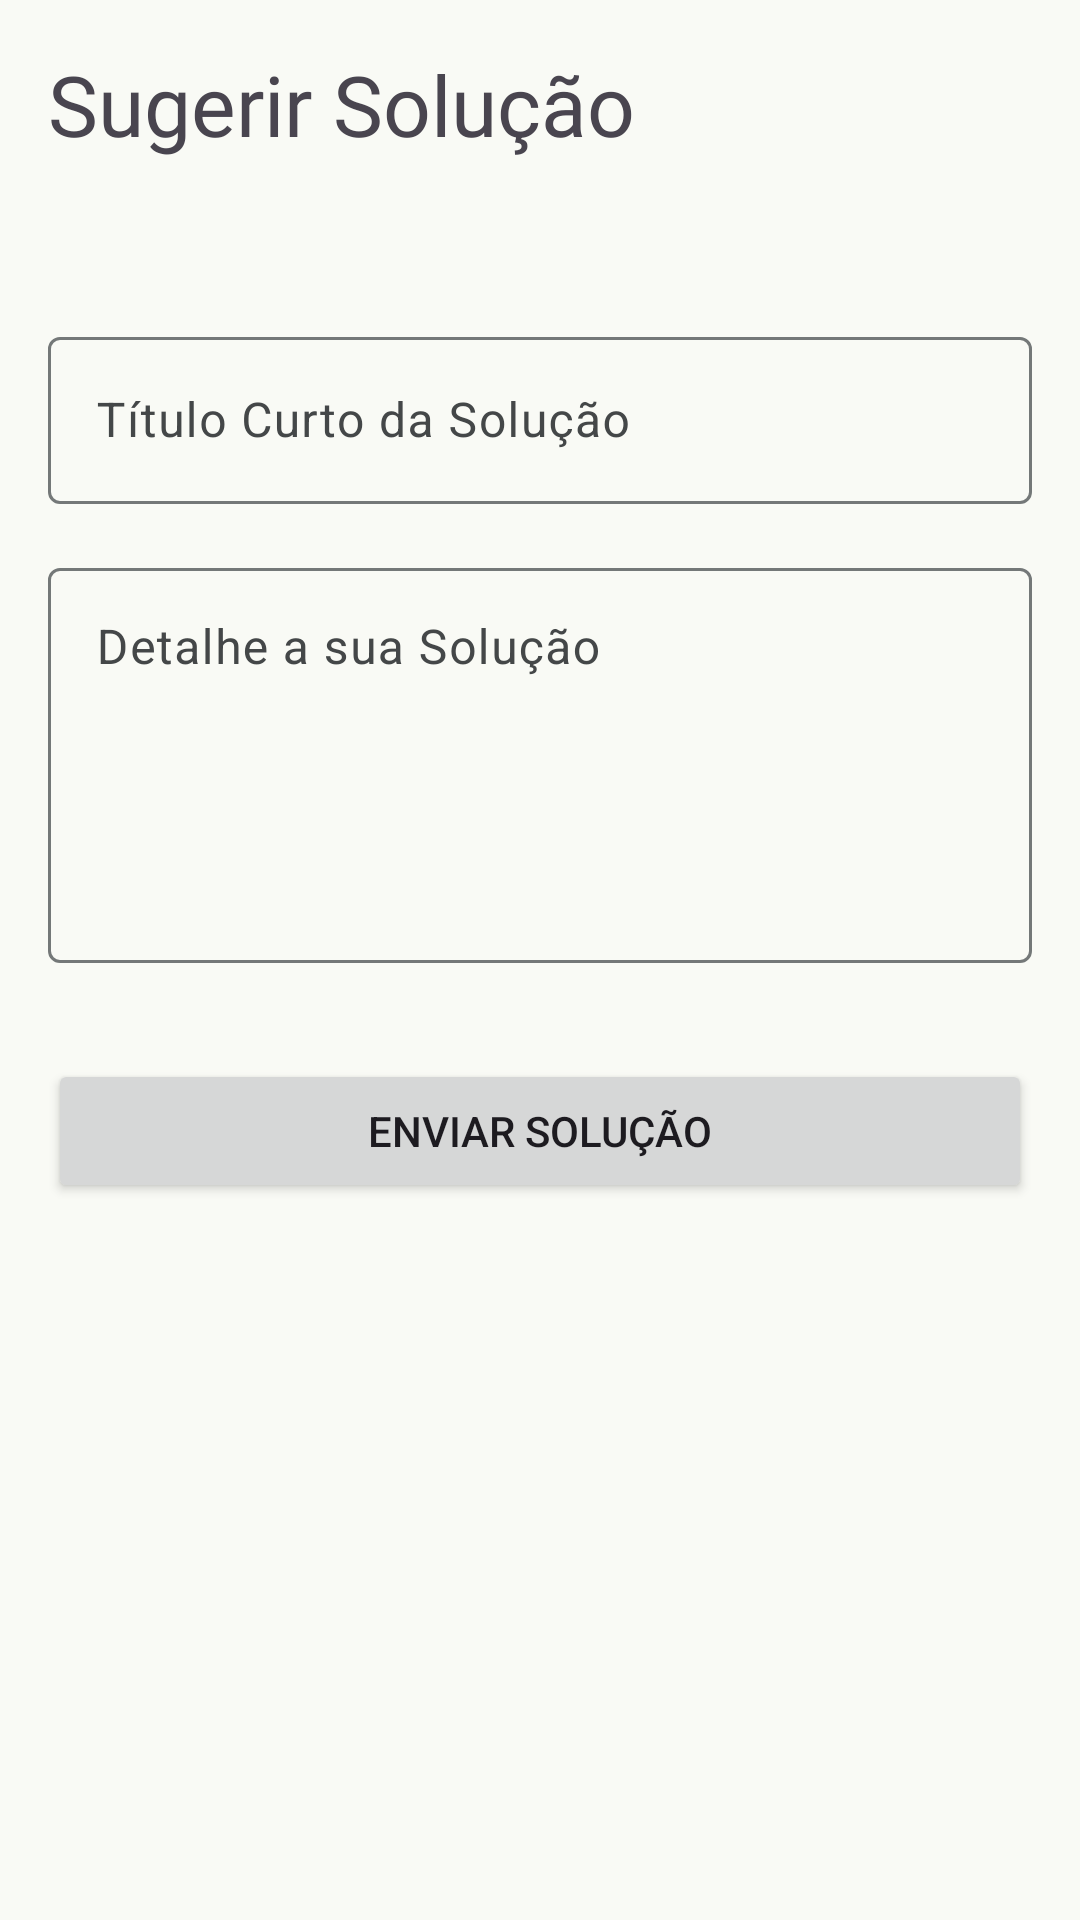

Here is an Android app screen rendered from its layout file. Give the layout XML and the strings, colors and styles it references.
<!-- AndroidManifest.xml: application theme AppTheme -->
<!-- res/layout/fragment_create_solution.xml -->
<?xml version="1.0" encoding="utf-8"?>
<androidx.constraintlayout.widget.ConstraintLayout xmlns:android="http://schemas.android.com/apk/res/android"
    xmlns:app="http://schemas.android.com/apk/res-auto"
    xmlns:tools="http://schemas.android.com/tools"
    android:layout_width="match_parent"
    android:layout_height="match_parent"
    android:padding="16dp"
    tools:context=".ui.features.home.fragments.challenges.SolutionCreationFragment">

    <TextView
        android:id="@+id/tv_title_header"
        android:layout_width="0dp"
        android:layout_height="wrap_content"
        android:text="Sugerir Solução"
        android:textSize="28sp"
        android:fontFamily="@font/k2d_bold"
        app:layout_constraintTop_toTopOf="parent"
        app:layout_constraintStart_toStartOf="parent"
        app:layout_constraintEnd_toEndOf="parent" />

    <TextView
        android:id="@+id/tv_challenge_info"
        android:layout_width="0dp"
        android:layout_height="wrap_content"
        android:layout_marginTop="8dp"
        android:textSize="16sp"
        android:textStyle="italic"
        tools:text="Desafio ID: 123456789"
        app:layout_constraintTop_toBottomOf="@id/tv_title_header"
        app:layout_constraintStart_toStartOf="parent"
        app:layout_constraintEnd_toEndOf="parent" />

    <com.google.android.material.textfield.TextInputLayout
        android:id="@+id/til_solution_title"
        android:layout_width="0dp"
        android:layout_height="wrap_content"
        android:layout_marginTop="24dp"
        app:layout_constraintTop_toBottomOf="@id/tv_challenge_info"
        app:layout_constraintStart_toStartOf="parent"
        app:layout_constraintEnd_toEndOf="parent"
        android:hint="Título Curto da Solução">

        <com.google.android.material.textfield.TextInputEditText
            android:id="@+id/et_solution_title"
            android:layout_width="match_parent"
            android:layout_height="wrap_content"
            android:inputType="textCapSentences"
            android:maxLines="1"/>
    </com.google.android.material.textfield.TextInputLayout>

    <com.google.android.material.textfield.TextInputLayout
        android:id="@+id/til_solution_text"
        android:layout_width="0dp"
        android:layout_height="wrap_content"
        android:layout_marginTop="16dp"
        app:layout_constraintTop_toBottomOf="@id/til_solution_title"
        app:layout_constraintStart_toStartOf="parent"
        app:layout_constraintEnd_toEndOf="parent"
        android:hint="Detalhe a sua Solução">

        <com.google.android.material.textfield.TextInputEditText
            android:id="@+id/et_solution_text"
            android:layout_width="match_parent"
            android:layout_height="wrap_content"
            android:inputType="textMultiLine"
            android:minLines="5"
            android:gravity="top|start" />
    </com.google.android.material.textfield.TextInputLayout>

    <Button
        android:id="@+id/btn_send_solution"
        android:layout_width="0dp"
        android:layout_height="wrap_content"
        android:text="Enviar Solução"
        android:layout_marginTop="32dp"
        app:layout_constraintTop_toBottomOf="@id/til_solution_text"
        app:layout_constraintStart_toStartOf="parent"
        app:layout_constraintEnd_toEndOf="parent" />

</androidx.constraintlayout.widget.ConstraintLayout>
<!-- resources referenced by this layout -->
<resources>
  <color name="md_theme_primary">#3D6448</color>
  <color name="md_theme_onPrimary">#FFFFFF</color>
  <color name="md_theme_primaryContainer">#567E60</color>
  <color name="md_theme_onPrimaryContainer">#F6FFF4</color>
  <color name="md_theme_secondary">#003B5A</color>
  <color name="md_theme_onSecondary">#FFFFFF</color>
  <color name="md_theme_secondaryContainer">#215273</color>
  <color name="md_theme_onSecondaryContainer">#97C5EB</color>
  <color name="md_theme_tertiary">#3D6448</color>
  <color name="md_theme_onTertiary">#FFFFFF</color>
  <color name="md_theme_tertiaryContainer">#567E60</color>
  <color name="md_theme_onTertiaryContainer">#F6FFF4</color>
  <color name="md_theme_error">#A71F26</color>
  <color name="md_theme_onError">#FFFFFF</color>
  <color name="md_theme_errorContainer">#C9393B</color>
  <color name="md_theme_onErrorContainer">#FFEFED</color>
  <color name="md_theme_background">#F9FAF5</color>
  <color name="md_theme_onBackground">#1A1C1A</color>
  <color name="md_theme_surface">#FCF8F8</color>
  <color name="md_theme_onSurface">#1C1B1B</color>
  <color name="md_theme_surfaceVariant">#E0E3E3</color>
  <color name="md_theme_onSurfaceVariant">#444748</color>
  <color name="md_theme_outline">#747878</color>
  <color name="md_theme_outlineVariant">#C4C7C8</color>
  <color name="md_theme_inverseSurface">#313030</color>
  <color name="md_theme_inverseOnSurface">#F4F0EF</color>
  <color name="md_theme_inversePrimary">#A6D1AE</color>
  <color name="md_theme_primaryFixed">#C1EDC9</color>
  <color name="md_theme_onPrimaryFixed">#00210E</color>
  <color name="md_theme_primaryFixedDim">#A6D1AE</color>
  <color name="md_theme_onPrimaryFixedVariant">#284F34</color>
  <color name="md_theme_secondaryFixed">#CBE6FF</color>
  <color name="md_theme_onSecondaryFixed">#001E30</color>
  <color name="md_theme_secondaryFixedDim">#9ECCF2</color>
  <color name="md_theme_onSecondaryFixedVariant">#174B6B</color>
  <color name="md_theme_tertiaryFixed">#C1EDC9</color>
  <color name="md_theme_onTertiaryFixed">#00210E</color>
  <color name="md_theme_tertiaryFixedDim">#A6D1AE</color>
  <color name="md_theme_onTertiaryFixedVariant">#284F34</color>
  <color name="md_theme_surfaceDim">#DDD9D9</color>
  <color name="md_theme_surfaceBright">#FCF8F8</color>
  <color name="md_theme_surfaceContainerLowest">#FFFFFF</color>
  <color name="md_theme_surfaceContainerLow">#F6F3F2</color>
  <color name="md_theme_surfaceContainer">#F1EDEC</color>
  <color name="md_theme_surfaceContainerHigh">#EBE7E7</color>
  <color name="md_theme_surfaceContainerHighest">#E5E2E1</color>
</resources>
